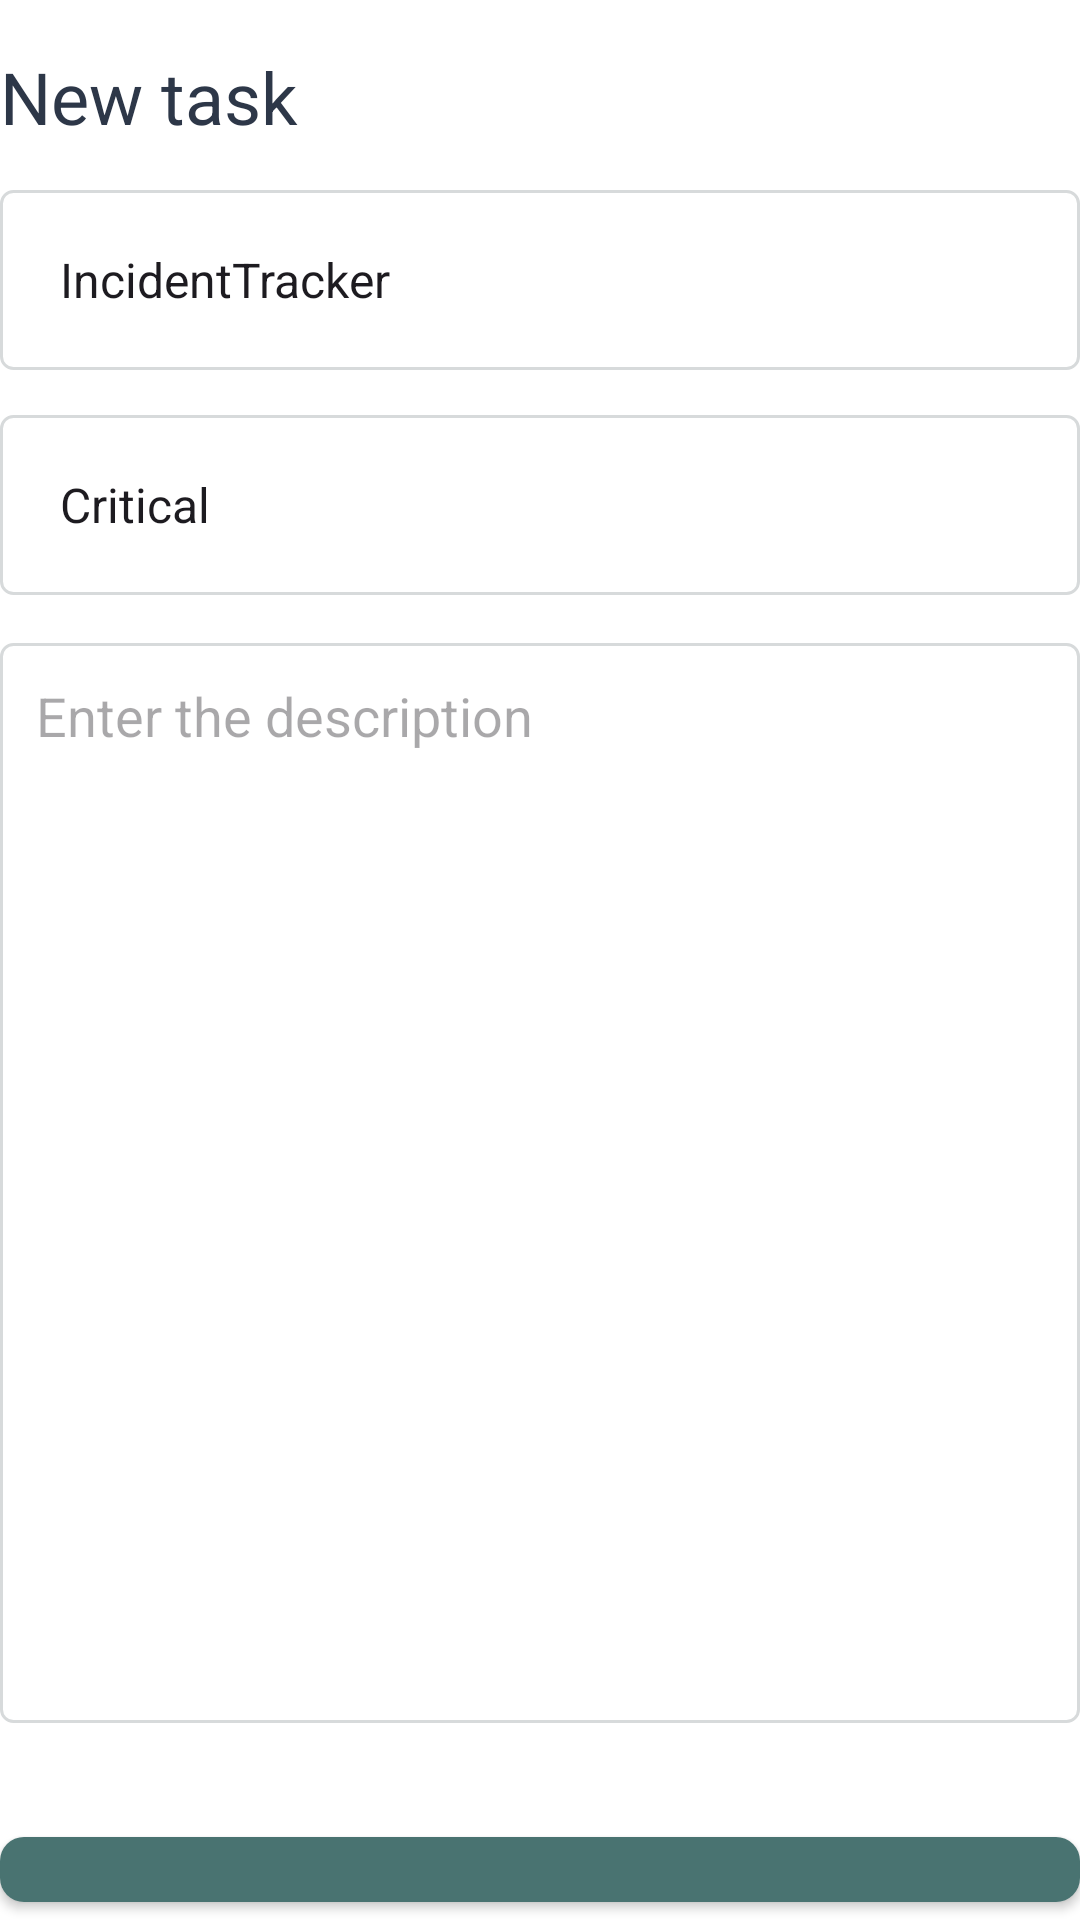

The Android layout XML behind this screen, and the referenced resources:
<!-- AndroidManifest.xml: application theme Theme.TaskManagerApp -->
<!-- res/layout/activity_add_task.xml -->
<?xml version="1.0" encoding="utf-8"?>
<RelativeLayout xmlns:android="http://schemas.android.com/apk/res/android"
    xmlns:app="http://schemas.android.com/apk/res-auto"
    xmlns:tools="http://schemas.android.com/tools"
    android:id="@+id/main"
    android:layout_width="match_parent"
    android:layout_height="match_parent"
    android:orientation="vertical"
    android:layout_margin="16dp"
    tools:context=".ui.AddTaskActivity">

    <TextView
        android:id="@+id/newTask"
        android:layout_width="wrap_content"
        android:layout_height="wrap_content"
        android:layout_alignParentTop="true"
        android:layout_marginTop="16dp"
        android:text="@string/new_task"
        android:textColor="@color/text_primary"
        android:textSize="24sp" />

    <Spinner
        android:id="@+id/taskTitle"
        style="@style/CustomSpinnerStyle"
        android:layout_width="match_parent"
        android:layout_height="60dp"
        android:layout_below="@+id/newTask"
        android:layout_marginTop="15dp"
        android:background="@drawable/task_border"
        android:hint="@string/enter_the_title"
        android:maxLines="1"
        android:padding="12dp"
        android:textSize="20sp"
        android:entries="@array/tasks"
        android:textColor="@color/text_primary"
        />

    <Spinner
        android:id="@+id/taskPriority"
        style="@style/CustomSpinnerStyle"
        android:layout_width="match_parent"
        android:layout_height="60dp"
        android:layout_below="@+id/taskTitle"
        android:layout_marginTop="15dp"
        android:background="@drawable/task_border"
        android:hint="@string/enter_the_title"
        android:maxLines="1"
        android:padding="12dp"
        android:textSize="20sp"
        android:entries="@array/priority"
        android:textColor="@color/text_primary"
        />

    <EditText
        android:id="@+id/taskContent"
        android:layout_width="match_parent"
        android:layout_height="360dp"
        android:layout_marginTop="16dp"
        android:background="@drawable/task_border"
        android:textColor="@color/text_secondary"
        android:layout_below="@+id/taskPriority"
        android:gravity="top"
        android:hint="@string/enter_the_description"
        android:padding="12dp"
        android:textSize="18sp" />

    <com.google.android.material.button.MaterialButton
        style="@style/Widget.MaterialComponents.Button"
        android:id="@+id/createButton"
        android:layout_width="match_parent"
        android:layout_height="wrap_content"
        android:layout_below="@+id/taskContent"
        android:padding="18dp"
        android:layout_marginTop="32dp"
        android:text="@string/create"
        app:cornerRadius="8dp" />

</RelativeLayout>
<!-- resources referenced by this layout -->
<resources>
  <string-array name="priority">
          <item>Critical</item>
          <item>Major</item>
          <item>Normal</item>
      </string-array>
  <string-array name="tasks">
          <item>IncidentTracker</item>
          <item>ChangeMonitor</item>
          <item>AssetManager</item>
          <item>RequestFlow</item>
      </string-array>
  <color name="text_primary">#2d3748</color>
  <color name="text_secondary">#718096</color>
  <!-- drawable task_border (drawable) -->
  <?xml version="1.0" encoding="utf-8"?>
  <shape xmlns:android="http://schemas.android.com/apk/res/android"
      android:shape="rectangle">
      <solid android:color="@color/main" />
      <stroke
          android:width="1dp"
          android:color="@color/task_border" />
      <corners android:radius="4dp" />
  
  </shape>
  <string name="create">Create</string>
  <string name="enter_the_description">Enter the description</string>
  <string name="enter_the_title">Enter the title</string>
  <string name="new_task">New task</string>
  <style name="CustomSpinnerStyle" parent="Widget.AppCompat.Spinner">
          <item name="android:popupBackground">@color/tab_background</item>
          <item name="android:dropDownSelector">@color/tab_background</item>
      </style>
  <style name="Theme.TaskManagerApp" parent="Base.Theme.TaskManagerApp" />
  <color name="main">#FFFFFF</color>
  <color name="task_border">#d7dadb</color>
  <color name="tab_background">#F6F6F6</color>
  <style name="Base.Theme.TaskManagerApp" parent="Theme.Material3.DayNight.NoActionBar">
          
          <item name="colorPrimary">@color/color_primary</item>
          <item name="android:windowBackground">@color/main</item>
          <item name="android:popupBackground">@color/tab_background</item>
      </style>
  <color name="color_primary">#497371</color>
</resources>
